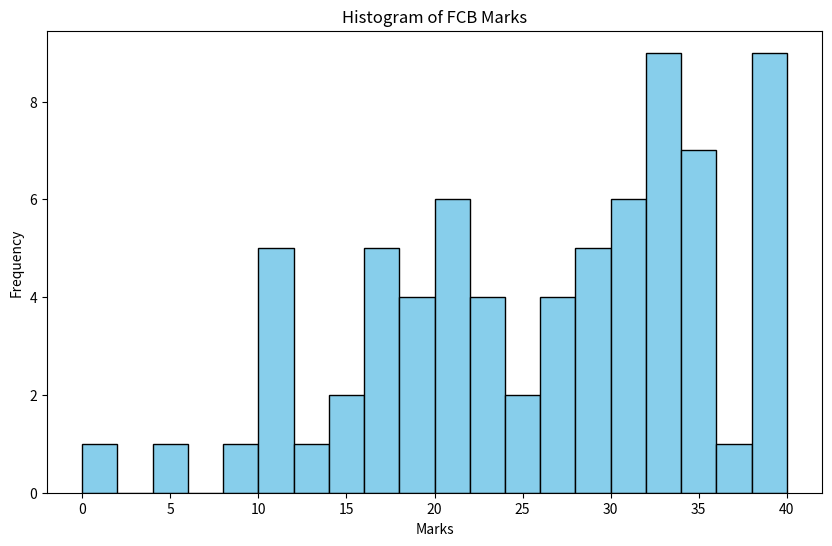
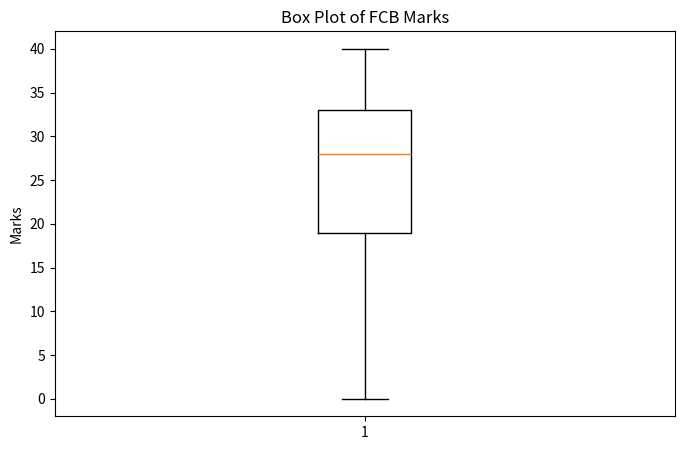
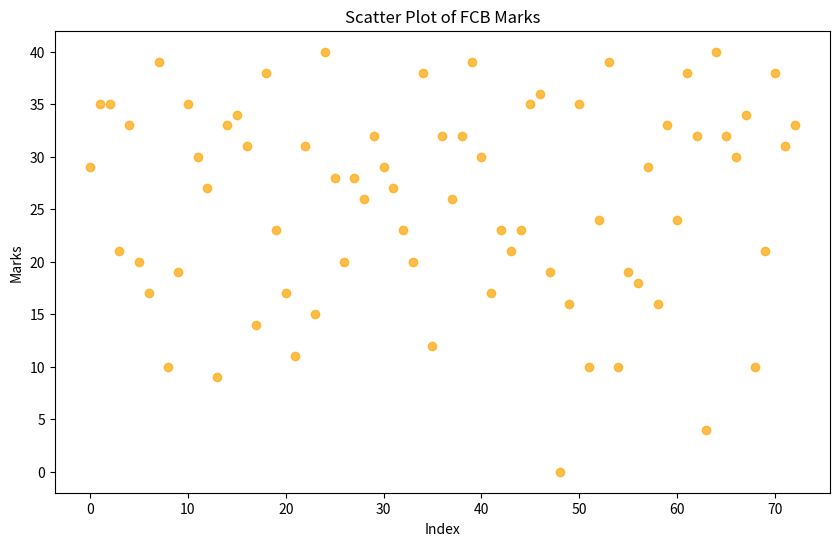
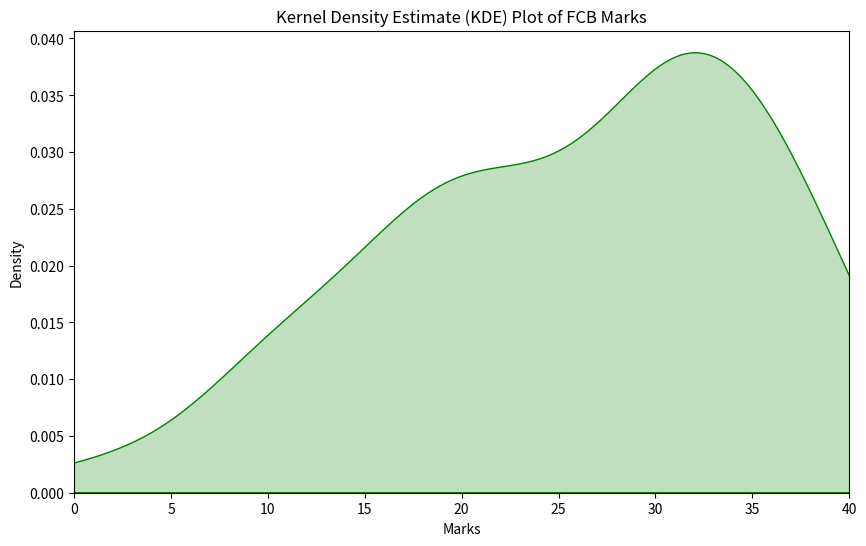
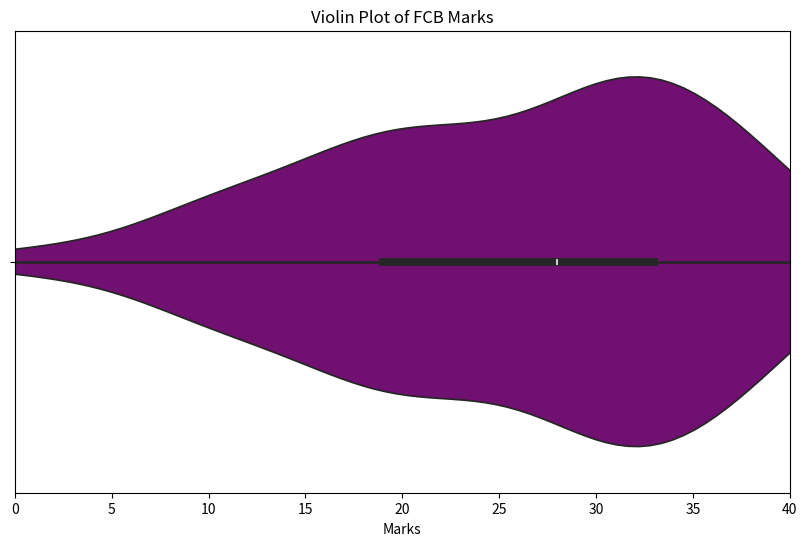
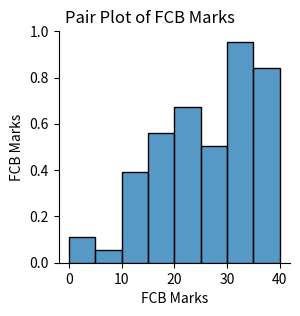
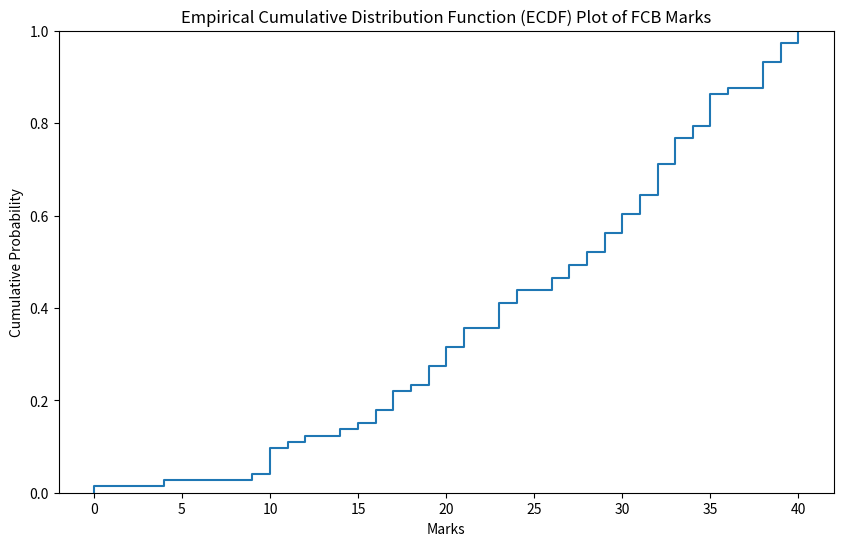
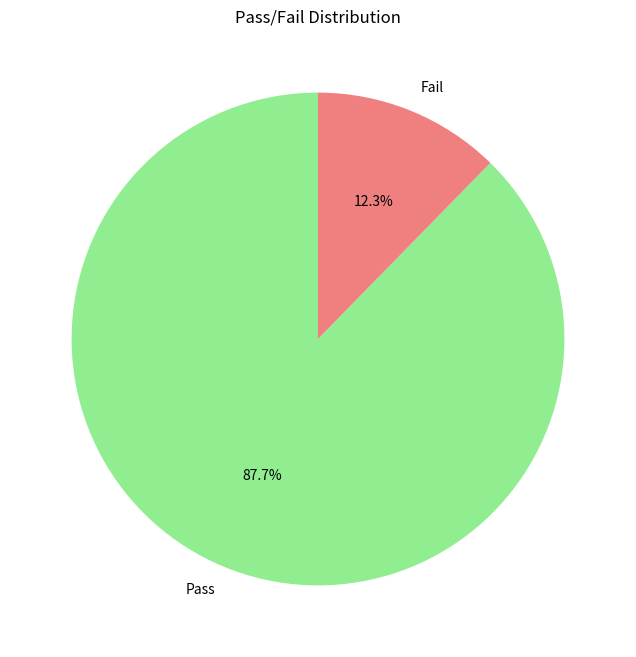
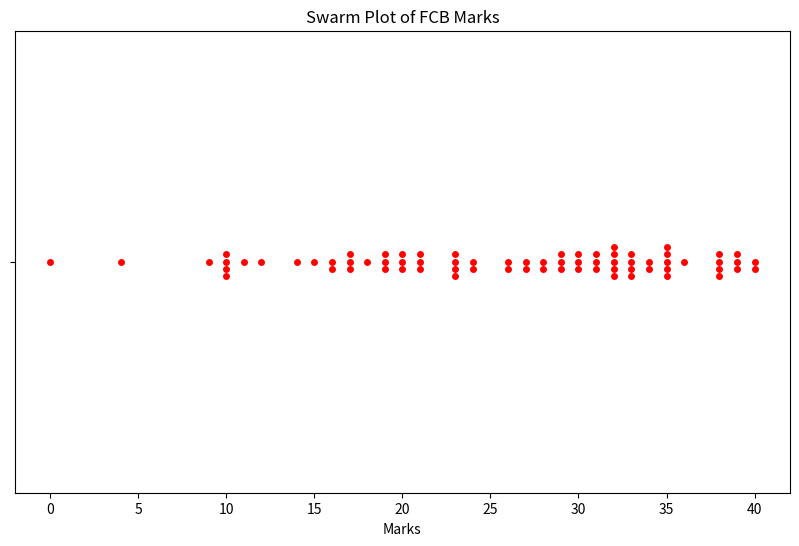
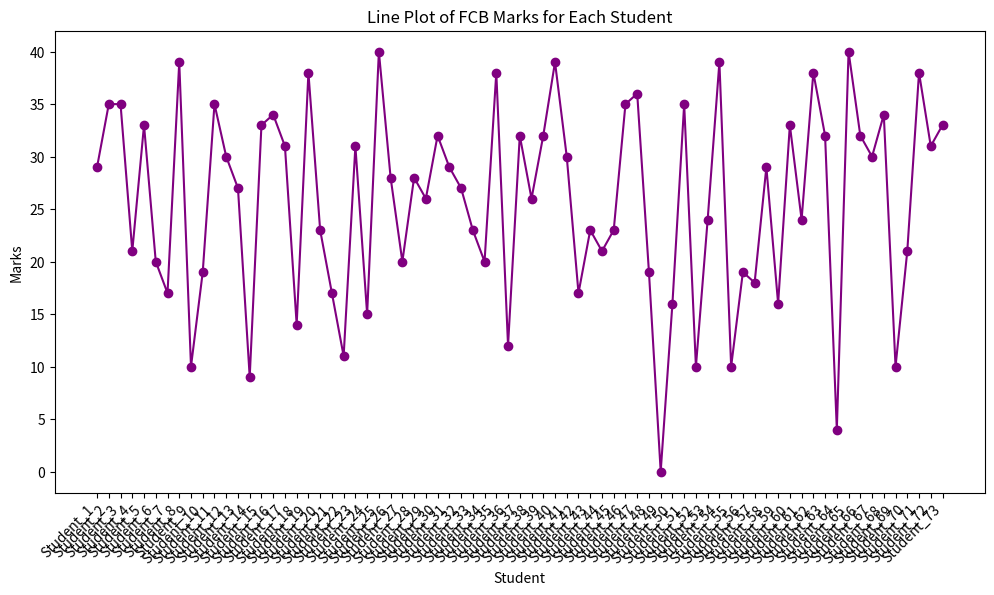
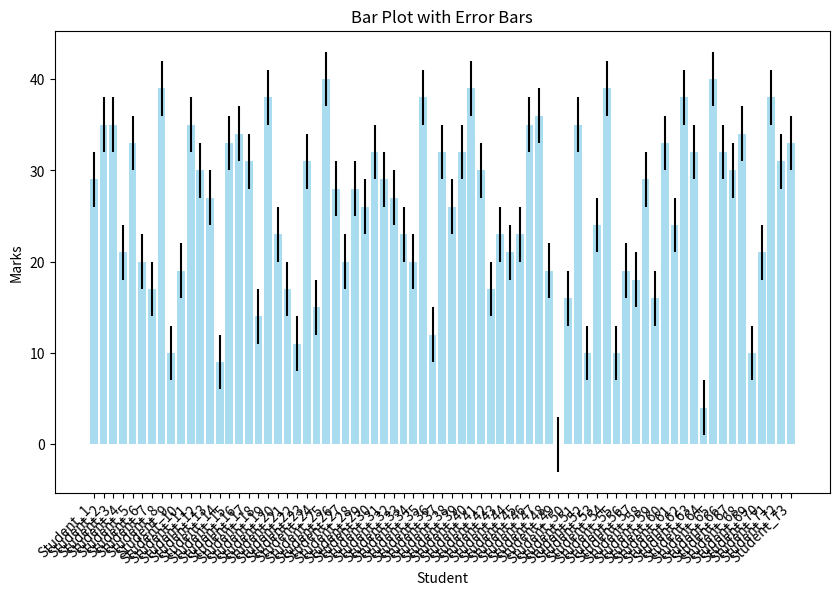
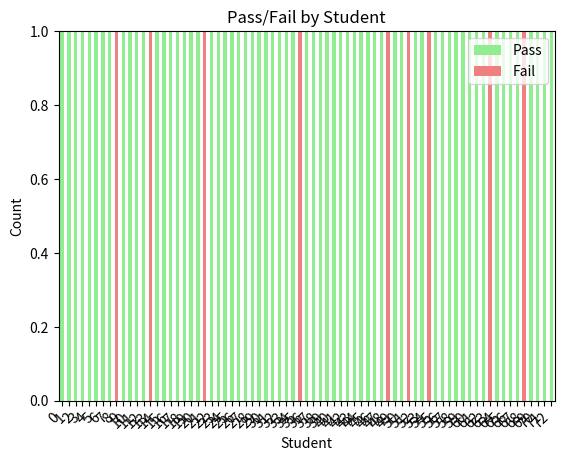

The matplotlib source for these figures, in order:
import pandas as pd
import matplotlib.pyplot as plt
import seaborn as sns
import numpy as np

# Your data
data = {
    'Name': [f'Student_{i}' for i in range(1, 74)],
    'FCB Marks': [29, 35, 35, 21, 33, 20, 17, 39, 10, 19, 35, 30, 27, 9, 33, 34, 31, 14, 38, 23, 17, 11, 31, 15, 40, 28, 20, 28, 26, 32, 29, 27, 23, 20, 38, 12, 32, 26, 32, 39, 30, 17, 23, 21, 23, 35, 36, 19, 0, 16, 35, 10, 24, 39, 10, 19, 18, 29, 16, 33, 24, 38, 32, 4, 40, 32, 30, 34, 10, 21, 38, 31, 33],
}

# Convert data to a DataFrame
df = pd.DataFrame(data)

# Descriptive statistics
statistics = df['FCB Marks'].describe()

# Print descriptive statistics
print("Descriptive Statistics:")
print(statistics)

# Histogram
plt.figure(figsize=(10, 6))
plt.hist(df['FCB Marks'], bins=20, color='skyblue', edgecolor='black')
plt.title('Histogram of FCB Marks')
plt.xlabel('Marks')
plt.ylabel('Frequency')
plt.show()

# Box plot
plt.figure(figsize=(8, 5))
plt.boxplot(df['FCB Marks'])
plt.title('Box Plot of FCB Marks')
plt.ylabel('Marks')
plt.show()

# Scatter plot
plt.figure(figsize=(10, 6))
plt.scatter(df.index, df['FCB Marks'], color='orange', alpha=0.7)
plt.title('Scatter Plot of FCB Marks')
plt.xlabel('Index')
plt.ylabel('Marks')
plt.show()

# KDE plot
plt.figure(figsize=(10, 6))
sns.kdeplot(df['FCB Marks'], shade=True, color='green')
plt.title('Kernel Density Estimate (KDE) Plot of FCB Marks')
plt.xlabel('Marks')
plt.ylabel('Density')
plt.xlim(0, 40)  # Set x-axis limits to reflect the actual range of marks
plt.show()


# Violin plot
plt.figure(figsize=(10, 6))
sns.violinplot(x=df['FCB Marks'], color='purple')
plt.title('Violin Plot of FCB Marks')
plt.xlabel('Marks')
plt.xlim(0, 40)  # Set x-axis limits to reflect the actual range of marks
plt.show()

# Pair plot
sns.pairplot(df[['FCB Marks']], height=3)
plt.suptitle('Pair Plot of FCB Marks', y=1.02)
plt.show()

# ECDF plot
plt.figure(figsize=(10, 6))
sns.ecdfplot(df['FCB Marks'])
plt.title('Empirical Cumulative Distribution Function (ECDF) Plot of FCB Marks')
plt.xlabel('Marks')
plt.ylabel('Cumulative Probability')
plt.show()

# Bar plot (Pass/Fail)
pass_threshold = 14
pass_fail_counts = [len(df[df['FCB Marks'] >= pass_threshold]), len(df[df['FCB Marks'] < pass_threshold])]
labels = ['Pass', 'Fail']
colors = ['lightgreen', 'lightcoral']

plt.figure(figsize=(8, 8))
plt.pie(pass_fail_counts, labels=labels, colors=colors, autopct='%1.1f%%', startangle=90)
plt.title('Pass/Fail Distribution')
plt.show()

# Swarm plot
plt.figure(figsize=(10, 6))
sns.swarmplot(x=df['FCB Marks'], color='red')
plt.title('Swarm Plot of FCB Marks')
plt.xlabel('Marks')
plt.show()




# Line plot
plt.figure(figsize=(12, 6))
plt.plot(df['Name'], df['FCB Marks'], marker='o', linestyle='-', color='purple')
plt.title('Line Plot of FCB Marks for Each Student')
plt.xlabel('Student')
plt.ylabel('Marks')
plt.xticks(rotation=45, ha='right')
plt.show()

# Error bar plot
plt.figure(figsize=(10, 6))
plt.bar(df['Name'], df['FCB Marks'], color='skyblue', alpha=0.7, yerr=3)
plt.title('Bar Plot with Error Bars')
plt.xlabel('Student')
plt.ylabel('Marks')
plt.xticks(rotation=45, ha='right')
plt.show()

# Stacked bar plot for pass/fail by student
pass_fail_df = pd.DataFrame({
    'Pass': df['FCB Marks'] >= pass_threshold,
    'Fail': df['FCB Marks'] < pass_threshold
})

plt.figure(figsize=(12, 6))
pass_fail_df.astype(int).plot(kind='bar', stacked=True, color=['lightgreen', 'lightcoral'])
plt.title('Pass/Fail by Student')
plt.xlabel('Student')
plt.ylabel('Count')
plt.xticks(rotation=45, ha='right')
plt.show()

